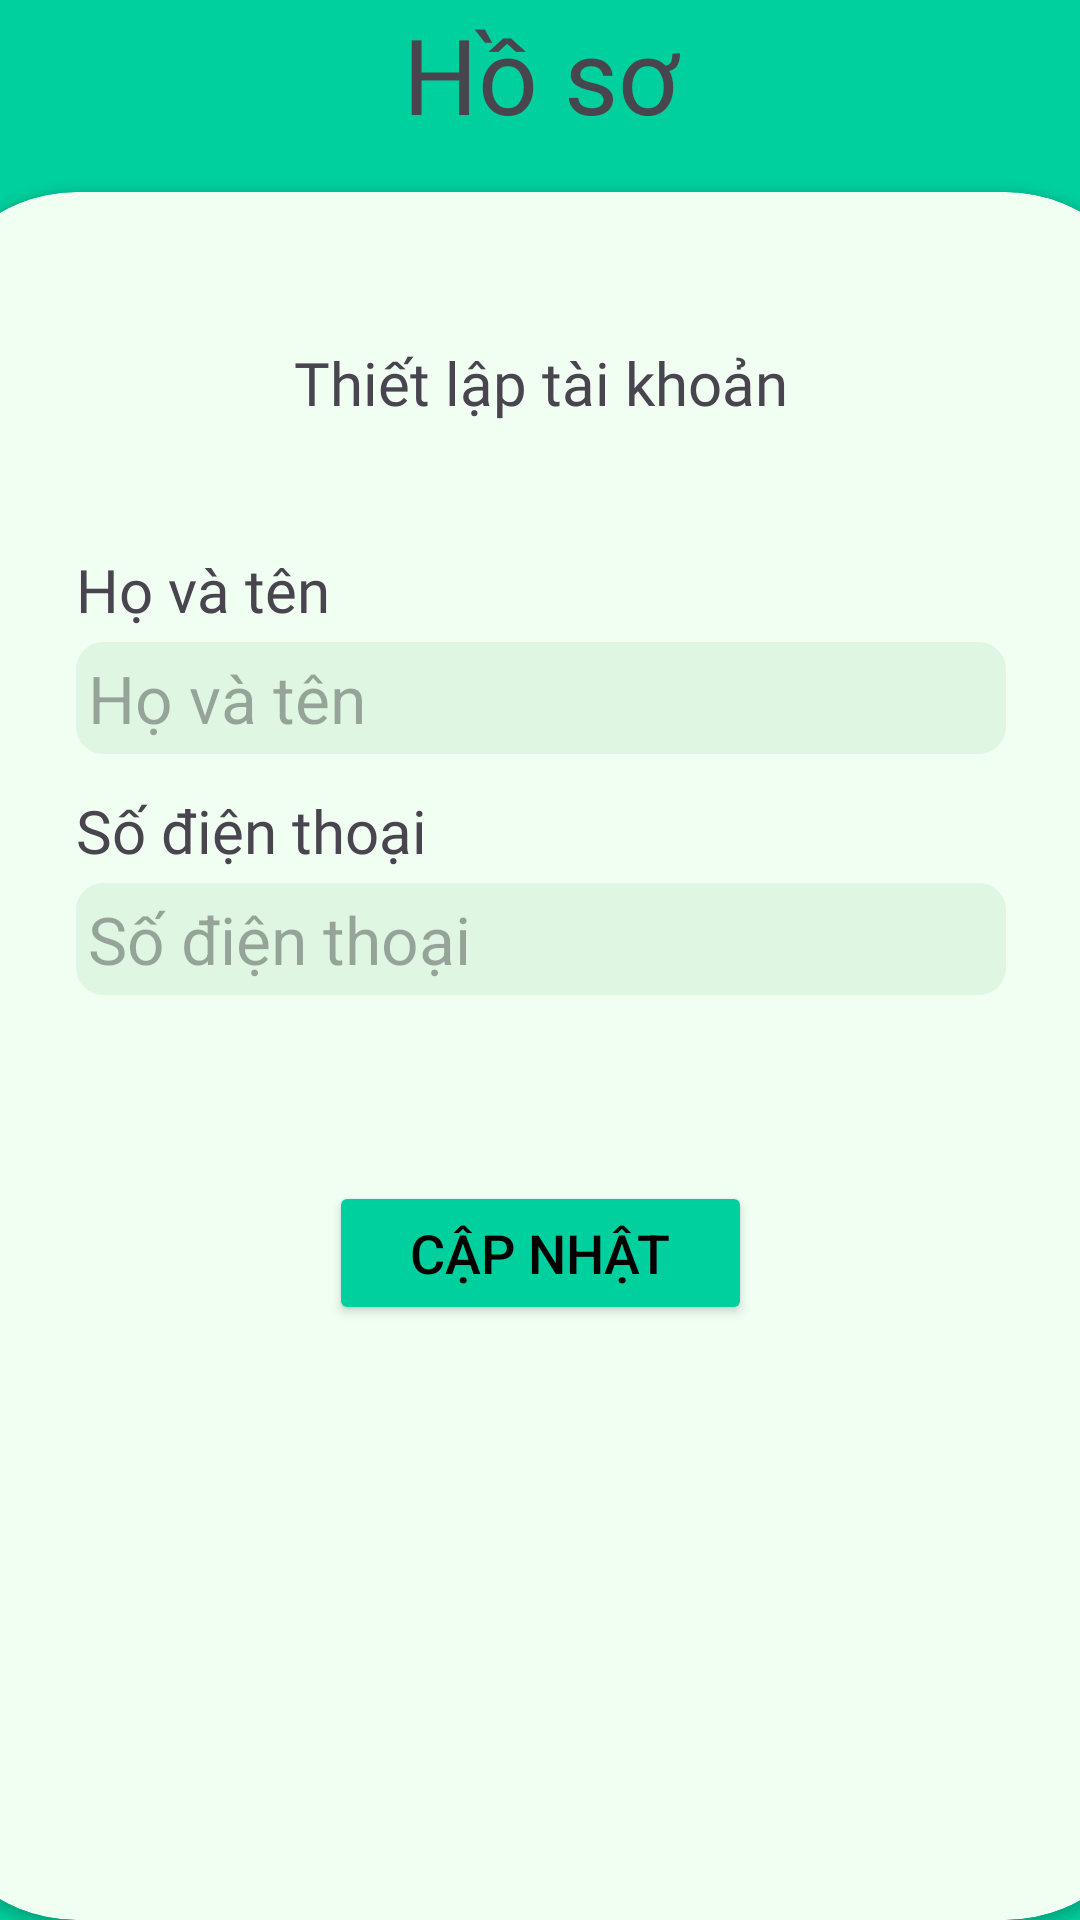

Here is an Android app screen rendered from its layout file. Give the layout XML and the strings, colors and styles it references.
<!-- AndroidManifest.xml: application theme Theme.BudgetMastery -->
<!-- res/layout/activity_setting_profile.xml -->
<?xml version="1.0" encoding="utf-8"?>
<androidx.constraintlayout.widget.ConstraintLayout xmlns:android="http://schemas.android.com/apk/res/android"
    xmlns:app="http://schemas.android.com/apk/res-auto"
    xmlns:tools="http://schemas.android.com/tools"
    android:id="@+id/main"
    android:layout_width="match_parent"
    android:layout_height="match_parent"
    android:background="#00D09E"
    tools:context=".PincodeActivity">

    <androidx.cardview.widget.CardView
        android:id="@+id/cv_main"
        android:layout_width="410dp"
        android:layout_height="576dp"
        app:cardBackgroundColor="@color/background_color"
        app:cardCornerRadius="50sp"
        app:contentPaddingBottom="50dp"
        app:contentPaddingLeft="50dp"
        app:contentPaddingRight="50dp"
        app:contentPaddingTop="50dp"
        app:layout_constraintBottom_toBottomOf="parent"
        app:layout_constraintEnd_toEndOf="parent"
        app:layout_constraintStart_toStartOf="parent"
        tools:layout_editor_absoluteX="1dp"
        tools:layout_editor_absoluteY="154dp">

        <LinearLayout
            android:layout_width="match_parent"
            android:layout_height="wrap_content"
            android:orientation="vertical">
            <LinearLayout
                android:layout_width="match_parent"
                android:layout_height="wrap_content"
                android:layout_marginBottom="12dp"
                android:orientation="vertical">

                <TextView
                    android:layout_width="wrap_content"
                    android:layout_height="wrap_content"
                    android:layout_marginBottom="30dp"
                    android:fontFamily="@font/poppins_semibold"
                    android:text="Thiết lập tài khoản"
                    android:layout_gravity="center"
                    android:textSize="20sp"
                    />

            </LinearLayout>
            <LinearLayout
                android:layout_width="match_parent"
                android:layout_height="wrap_content"
                android:layout_marginBottom="12dp"
                android:orientation="vertical">

                <TextView
                    android:layout_width="wrap_content"
                    android:layout_height="wrap_content"
                    android:layout_marginBottom="4dp"
                    android:fontFamily="@font/poppins_semibold"
                    android:text="Họ và tên"
                    android:textSize="20sp" />

                <EditText
                    android:layout_width="match_parent"
                    android:layout_height="wrap_content"
                    android:hint="Họ và tên"
                    android:textSize="22sp"
                    android:background="@drawable/rounded_input"
                    android:backgroundTint="#DFF7E2"
                    android:padding="4dp"/>
            </LinearLayout>

            <LinearLayout
                android:layout_width="match_parent"
                android:layout_height="wrap_content"
                android:layout_marginBottom="12dp"
                android:orientation="vertical">

                <TextView
                    android:layout_width="wrap_content"
                    android:layout_height="wrap_content"
                    android:layout_marginBottom="4dp"
                    android:fontFamily="@font/poppins_semibold"
                    android:text="Số điện thoại"
                    android:textSize="20sp" />

                <EditText
                    android:layout_width="match_parent"
                    android:layout_height="wrap_content"
                    android:hint="Số điện thoại"
                    android:textSize="22sp"
                    android:background="@drawable/rounded_input"
                    android:backgroundTint="#DFF7E2"
                    android:padding="4dp"/>
            </LinearLayout>
            <LinearLayout
                android:layout_width="match_parent"
                android:layout_height="wrap_content"
                android:orientation="vertical">

                <Button
                    android:id="@+id/button3"
                    android:layout_width="141sp"
                    android:layout_height="wrap_content"
                    android:layout_gravity="center"
                    android:backgroundTint="@color/primary_color"
                    android:text="Cập nhật"
                    android:layout_marginTop="50sp"
                    android:textSize="18sp"
                    android:textColor="@color/black"
                    app:layout_constraintEnd_toEndOf="parent"
                    app:layout_constraintStart_toStartOf="parent" />

            </LinearLayout>


        </LinearLayout>

    </androidx.cardview.widget.CardView>

    <TextView
        android:id="@+id/textView3"
        android:layout_width="349dp"
        android:layout_height="wrap_content"
        android:layout_marginTop="68dp"
        android:layout_marginBottom="16dp"
        android:fontFamily="@font/poppins_bold"
        android:text="Hồ sơ"
        android:textAlignment="center"
        android:textSize="35sp"
        app:layout_constraintBottom_toTopOf="@id/cv_main"
        app:layout_constraintEnd_toEndOf="parent"
        app:layout_constraintStart_toStartOf="parent" />

</androidx.constraintlayout.widget.ConstraintLayout>
<!-- resources referenced by this layout -->
<resources>
  <color name="background_color">#F1FFF3</color>
  <color name="black">#FF000000</color>
  <color name="primary_color">#00D09E</color>
  <!-- drawable rounded_input (drawable) -->
  <?xml version="1.0" encoding="utf-8"?>
  <shape xmlns:android="http://schemas.android.com/apk/res/android">
      <solid android:color="#FFFFFF" /> 
      <corners android:radius="8dp" /> 
      <stroke
          android:width="2dp"
          android:color="#000000" /> 
  </shape>
  <style name="Theme.BudgetMastery" parent="Base.Theme.BudgetMastery" />
  <style name="Base.Theme.BudgetMastery" parent="Theme.Material3.DayNight.NoActionBar">
          
          
      </style>
</resources>
